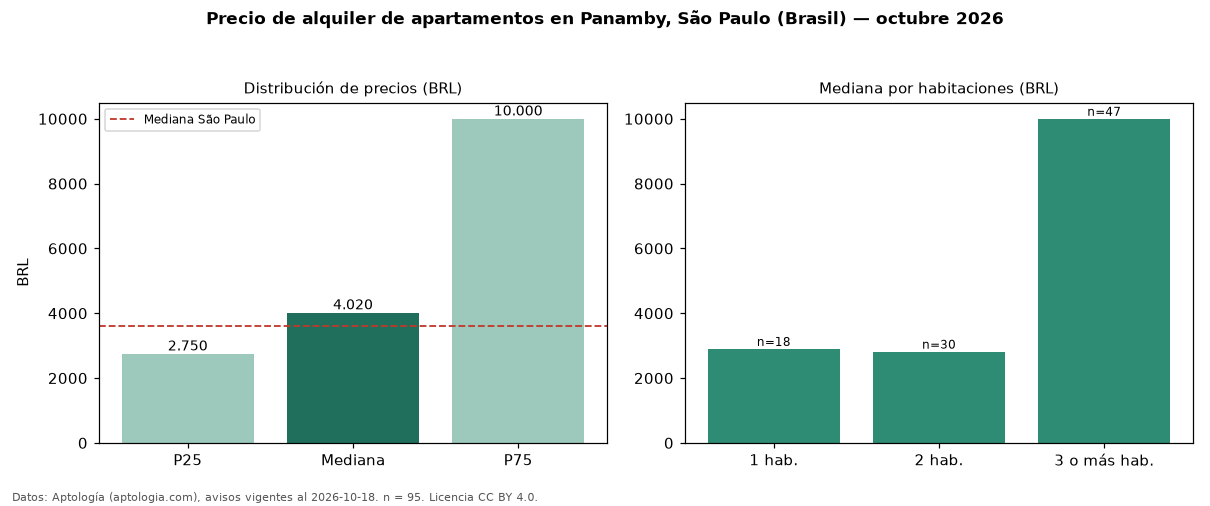

Source data for this figure (header and first rows):
seccion, metrica, valor, moneda, n
precio, p25, 2750, BRL, 95
precio, mediana, 4020, BRL, 95
precio, p75, 10000, BRL, 95
precio, minimo, 1300, BRL, 95
precio, maximo, 29060, BRL, 95
m2, mediana_precio_m2, 56.25, BRL, 91
m2, area_mediana_m2, 98.0, m2, 91
admin, mediana_admin_mes, 1600, BRL, 95
banos, mediana_banos, 2.0, , 
parqueadero, pct_con_parqueadero, 100.0, %, 77
habitaciones, 1, 2900, BRL, 18
habitaciones, 2, 2815, BRL, 30
habitaciones, 3+, 10000, BRL, 47
ciudad, mediana_ciudad_referencia, 3621, BRL, 
ciudad, mediana_m2_ciudad, 63.16, BRL, 
fuente, fecha_datos, 2026-10-18, , 
fuente, atribucion, https://www.aptologia.com/br/aluguel/sao…, , 
fuente, licencia, CC BY 4.0, , 
